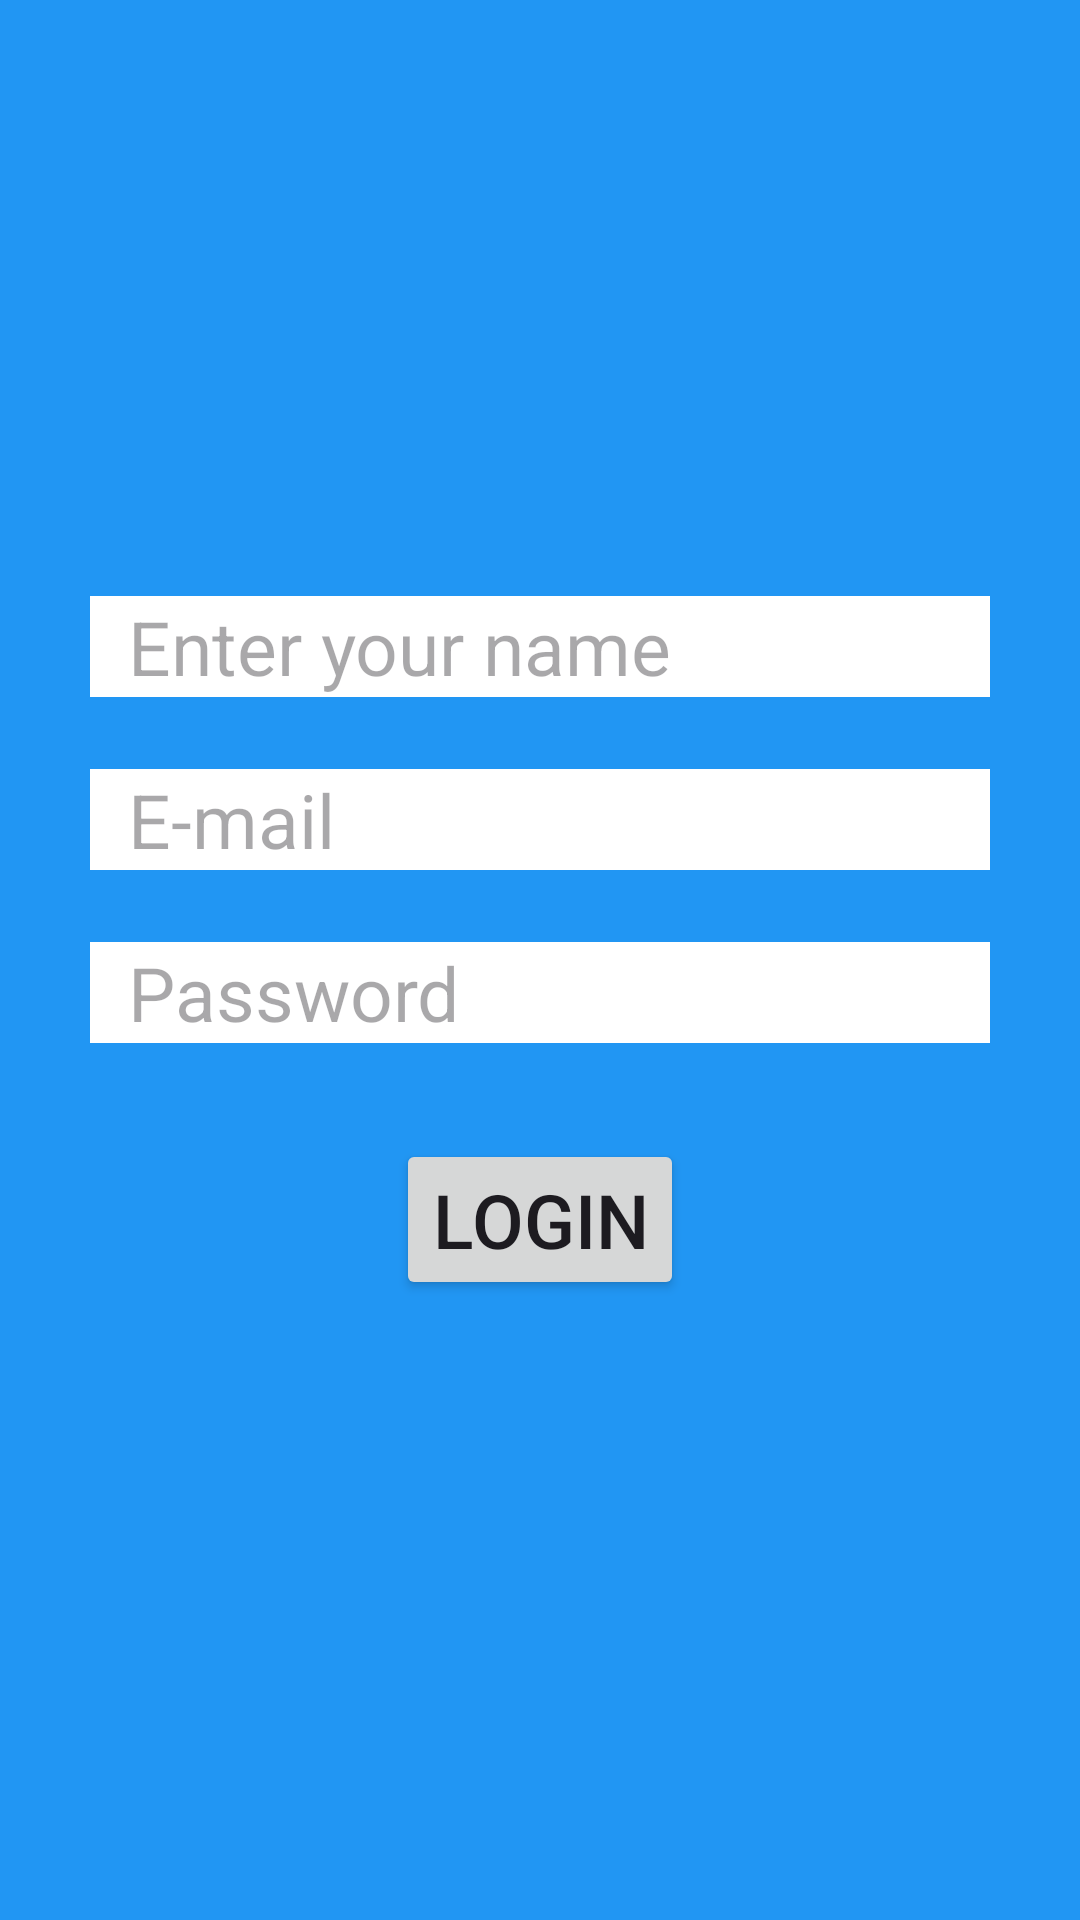

Here is an Android app screen rendered from its layout file. Give the layout XML and the strings, colors and styles it references.
<!-- AndroidManifest.xml: application theme Theme.Sandy -->
<!-- res/layout/activity_register.xml -->
<?xml version="1.0" encoding="utf-8"?>
<LinearLayout xmlns:android="http://schemas.android.com/apk/res/android"
    xmlns:app="http://schemas.android.com/apk/res-auto"
    xmlns:tools="http://schemas.android.com/tools"
    android:layout_width="match_parent"
    android:layout_height="match_parent"
    android:background="#2196F3"
    android:orientation="vertical"
    android:gravity="center"
    tools:context=".Register">






    <EditText
        android:layout_width="300dp"
        android:layout_height="wrap_content"
        android:hint="  Enter your name"
        android:ems="20"
        android:background="@color/white"
        android:layout_margin="12dp"
        android:textSize="25dp"
        android:textColor="@color/black"
        android:id="@+id/name"/>

    <EditText
        android:layout_width="300dp"
        android:layout_height="wrap_content"
        android:hint="  E-mail"
        android:background="@color/white"
        android:ems="20"
        android:textColor="@color/black"
        android:layout_margin="12dp"
        android:textSize="25dp"
        android:id="@+id/mail"/>

    <EditText
        android:layout_width="300dp"
        android:layout_height="wrap_content"
        android:hint="  Password"
        android:layout_margin="12dp"
        android:background="@color/white"
        android:ems="20"
        android:textColor="@color/black"
        android:textSize="25dp"
        android:id="@+id/password"/>

    <Button
        android:layout_width="wrap_content"
        android:layout_height="wrap_content"
        android:layout_margin="20dp"
        android:text="Login"
        android:textSize="25dp"
        android:id="@+id/login_btn"/>

</LinearLayout>
<!-- resources referenced by this layout -->
<resources>
  <style name="Theme.Sandy" parent="Base.Theme.Sandy" />
  <style name="Base.Theme.Sandy" parent="Theme.Material3.DayNight.NoActionBar">
          
          
      </style>
  <!-- not gathered from this repository: default colours our renderer supplied (Android Studio template values) -->
  <color name="black">#FF000000</color>
  <color name="white">#FFFFFFFF</color>
</resources>
